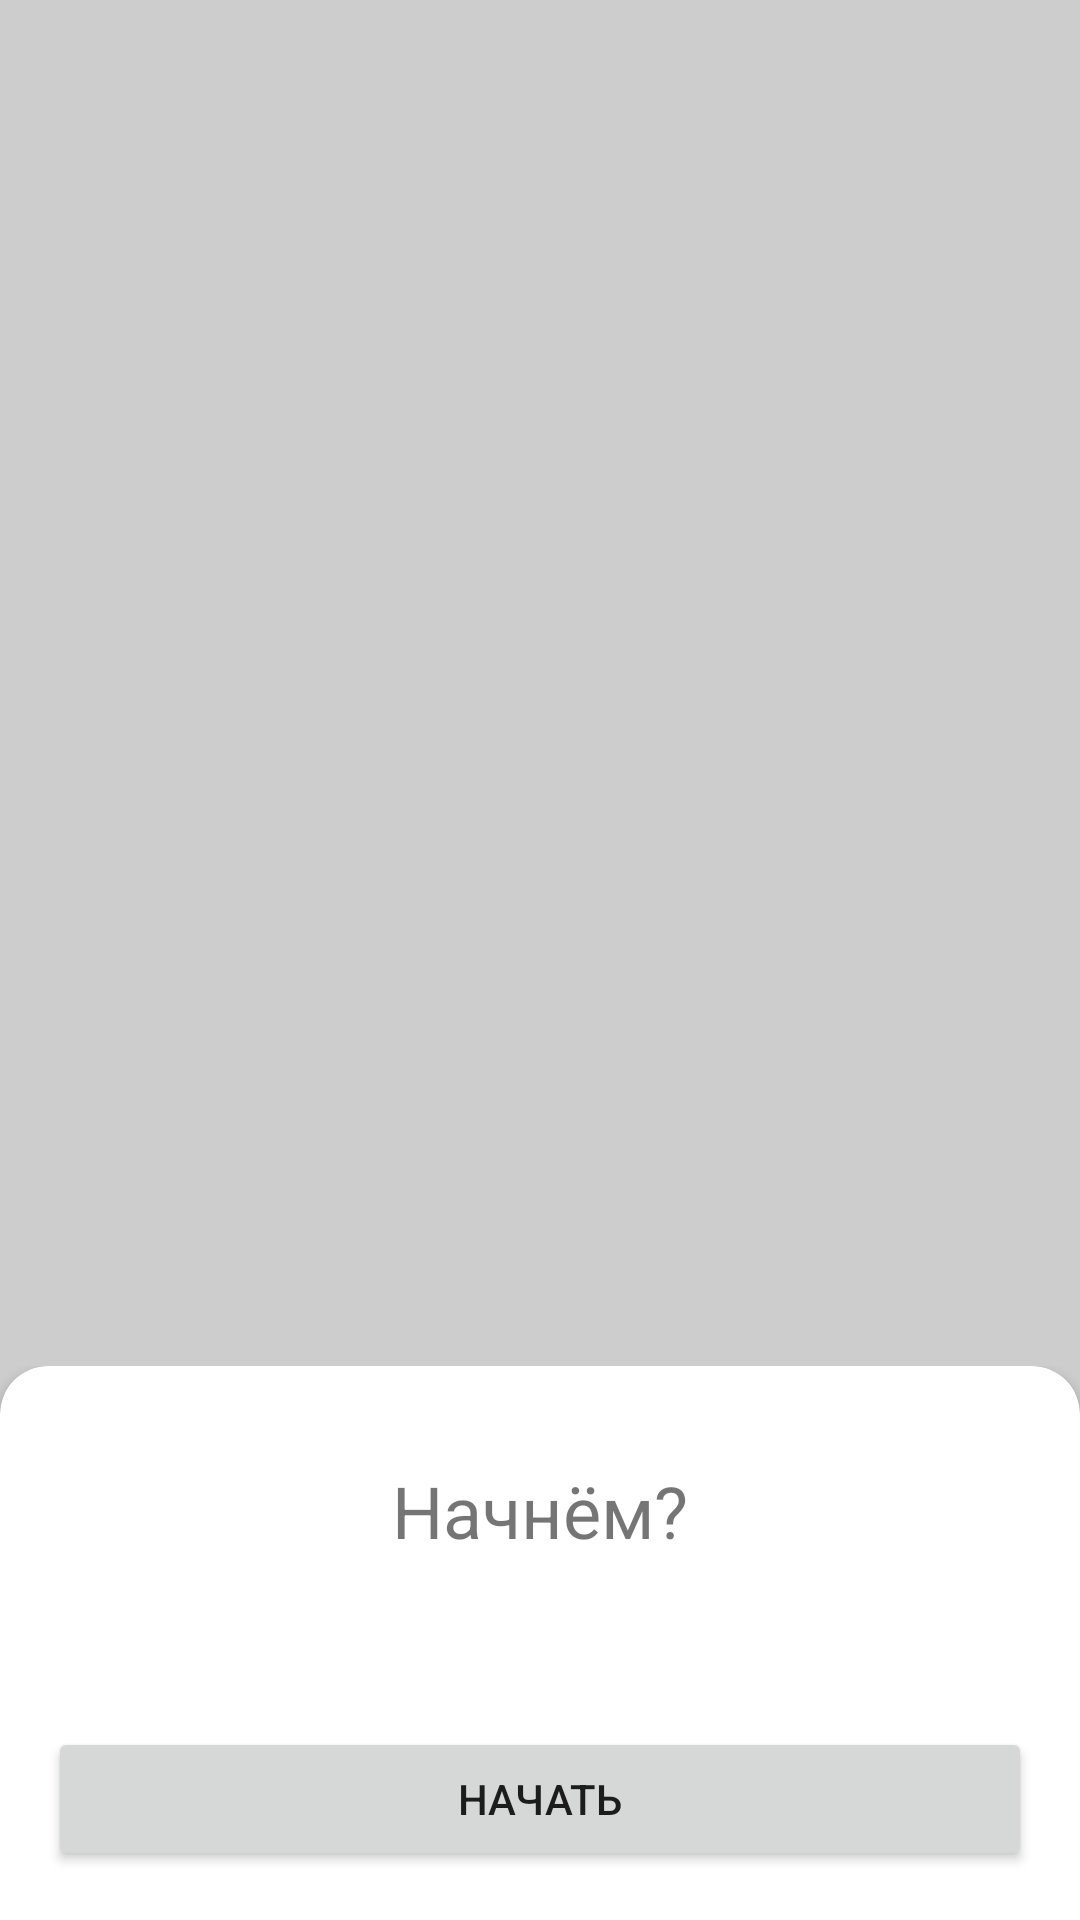

The Android layout XML behind this screen, and the referenced resources:
<!-- AndroidManifest.xml: application theme Theme.Activity -->
<!-- res/layout/activity_new.xml -->
<?xml version="1.0" encoding="utf-8"?>
<androidx.constraintlayout.widget.ConstraintLayout xmlns:android="http://schemas.android.com/apk/res/android"
    xmlns:app="http://schemas.android.com/apk/res-auto"
    xmlns:tools="http://schemas.android.com/tools"
    android:layout_width="match_parent"
    android:layout_height="match_parent"
    android:background="#CDCDCD">

    <LinearLayout
        android:layout_width="match_parent"
        android:layout_height="wrap_content"
        android:orientation="vertical"
        app:layout_constraintBottom_toBottomOf="parent"
        app:layout_constraintEnd_toEndOf="parent"
        app:layout_constraintStart_toStartOf="parent">

        <androidx.cardview.widget.CardView
            android:layout_width="match_parent"
            android:layout_height="match_parent"
            android:layout_marginBottom="-16dp"
            app:cardCornerRadius="16dp">

            <androidx.constraintlayout.widget.ConstraintLayout
                android:layout_width="match_parent"
                android:layout_height="match_parent">

                <TextView
                    android:id="@+id/new_label_begin"
                    android:layout_width="wrap_content"
                    android:layout_height="wrap_content"
                    android:layout_marginTop="32dp"
                    android:text="@string/begin_question"
                    android:textSize="24sp"
                    app:layout_constraintEnd_toEndOf="parent"
                    app:layout_constraintStart_toStartOf="parent"
                    app:layout_constraintTop_toTopOf="parent" />

                <androidx.recyclerview.widget.RecyclerView
                    android:id="@+id/new_rv_cat"
                    android:layout_width="match_parent"
                    android:layout_height="wrap_content"
                    android:layout_marginTop="24dp"
                    app:layout_constraintEnd_toEndOf="parent"
                    app:layout_constraintStart_toStartOf="parent"
                    app:layout_constraintTop_toBottomOf="@+id/new_label_begin" />

                <Button
                    android:id="@+id/new_btn_begin"
                    android:layout_width="match_parent"
                    android:layout_height="wrap_content"
                    android:layout_marginStart="16dp"
                    android:layout_marginTop="32dp"
                    android:layout_marginEnd="16dp"
                    android:layout_marginBottom="32dp"
                    android:text="@string/begin"
                    app:layout_constraintBottom_toBottomOf="parent"
                    app:layout_constraintEnd_toEndOf="parent"
                    app:layout_constraintStart_toStartOf="parent"
                    app:layout_constraintTop_toBottomOf="@+id/new_rv_cat" />
            </androidx.constraintlayout.widget.ConstraintLayout>
        </androidx.cardview.widget.CardView>

    </LinearLayout>
</androidx.constraintlayout.widget.ConstraintLayout>
<!-- resources referenced by this layout -->
<resources>
  <string name="begin">Начать</string>
  <string name="begin_question">Начнём?</string>
  <style name="Theme.Activity" parent="Theme.MaterialComponents.DayNight.NoActionBar">
          
          <item name="colorPrimary">@color/purple_500</item>
          <item name="colorPrimaryVariant">@color/purple_700</item>
          <item name="colorOnPrimary">@color/white</item>
          
          <item name="colorSecondary">@color/teal_200</item>
          <item name="colorSecondaryVariant">@color/teal_700</item>
          <item name="colorOnSecondary">@color/black</item>
          
          <item name="android:statusBarColor" tools:targetApi="l">?attr/colorPrimaryVariant</item>
          
          <item name="materialButtonStyle">@style/DefButton</item>
          <item name="textInputStyle">@style/Widget.MaterialComponents.TextInputLayout.OutlinedBox</item>
      </style>
  <color name="purple_500">#FF6200EE</color>
  <color name="purple_700">#FF3700B3</color>
  <color name="white">#FFFFFFFF</color>
  <color name="teal_200">#FF03DAC5</color>
  <color name="teal_700">#FF018786</color>
  <color name="black">#FF000000</color>
  <style name="DefButton" parent="Widget.MaterialComponents.Button.OutlinedButton">
          <item name="android:backgroundTint">#4B09F3</item>
          <item name="android:textColor">@color/white</item>
          <item name="android:textAppearance">@style/TextAppearance.AppCompat.Body1</item>
          <item name="android:textSize">16sp</item>
      </style>
</resources>
